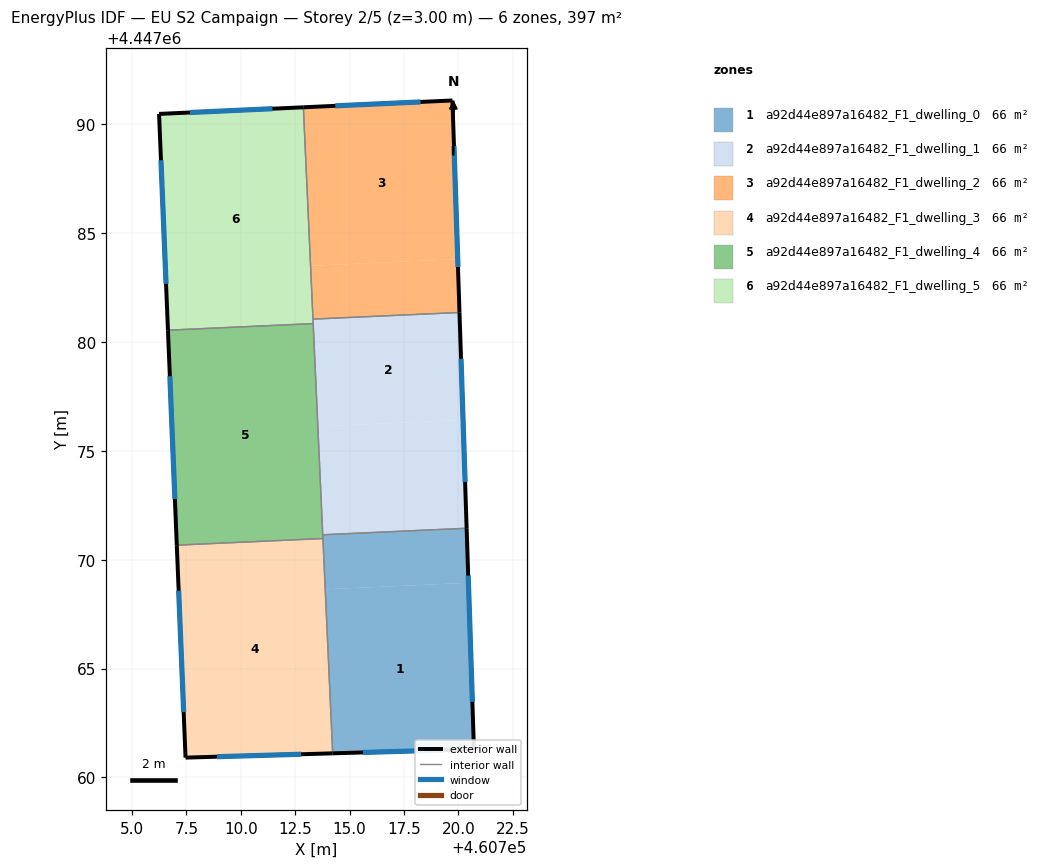
=== STOREY PLAN SPEC (per zone: floor XY polygon, exterior-wall plan segments, windows/doors) ===
zone 1: a92d44e897a16482_F1_dwelling_0  (66.2 m²)
  floor: (460720.46, 4447068.94) (460720.71, 4447061.29) (460714.22, 4447061.10) (460713.88, 4447068.64)
  floor: (460720.37, 4447071.44) (460720.46, 4447068.94) (460713.88, 4447068.64) (460713.76, 4447071.15)
  exterior wall: (460714.22, 4447061.10) – (460720.71, 4447061.29)  [6.5 m]
    window: (460715.61, 4447061.14) – (460719.32, 4447061.25)  [6.4 m²]
  exterior wall: (460720.71, 4447061.29) – (460720.38, 4447071.45)  [10.2 m]
    window: (460720.64, 4447063.47) – (460720.45, 4447069.27)  [10.0 m²]
  interior walls: 3
zone 2: a92d44e897a16482_F1_dwelling_1  (66.2 m²)
  floor: (460720.21, 4447076.42) (460720.37, 4447071.44) (460713.76, 4447071.15) (460713.54, 4447076.12)
  floor: (460720.05, 4447081.36) (460720.21, 4447076.42) (460713.54, 4447076.12) (460713.32, 4447081.05)
  exterior wall: (460720.38, 4447071.45) – (460720.05, 4447081.36)  [9.9 m]
    window: (460720.30, 4447073.57) – (460720.12, 4447079.24)  [9.7 m²]
  interior walls: 4
zone 3: a92d44e897a16482_F1_dwelling_2  (66.2 m²)
  floor: (460719.97, 4447083.81) (460720.05, 4447081.36) (460713.32, 4447081.05) (460713.20, 4447083.50)
  floor: (460719.72, 4447091.10) (460719.97, 4447083.81) (460713.20, 4447083.50) (460712.87, 4447090.79)
  exterior wall: (460719.72, 4447091.10) – (460712.87, 4447090.79)  [6.9 m]
    window: (460718.26, 4447091.03) – (460714.34, 4447090.85)  [6.7 m²]
  exterior wall: (460720.05, 4447081.36) – (460719.72, 4447091.10)  [9.7 m]
    window: (460719.98, 4447083.45) – (460719.79, 4447089.01)  [9.6 m²]
  interior walls: 2
zone 4: a92d44e897a16482_F1_dwelling_3  (66.2 m²)
  floor: (460713.77, 4447070.97) (460714.22, 4447061.10) (460707.46, 4447060.91) (460707.06, 4447070.67)
  exterior wall: (460707.46, 4447060.91) – (460714.22, 4447061.10)  [6.8 m]
    window: (460708.91, 4447060.95) – (460712.77, 4447061.06)  [6.6 m²]
  exterior wall: (460707.06, 4447070.67) – (460707.46, 4447060.91)  [9.8 m]
    window: (460707.14, 4447068.58) – (460707.37, 4447063.00)  [9.6 m²]
  interior walls: 2
zone 5: a92d44e897a16482_F1_dwelling_4  (66.2 m²)
  floor: (460713.32, 4447080.85) (460713.77, 4447070.97) (460707.06, 4447070.67) (460706.65, 4447080.54)
  exterior wall: (460706.65, 4447080.54) – (460707.06, 4447070.67)  [9.9 m]
    window: (460706.74, 4447078.43) – (460706.97, 4447072.78)  [9.7 m²]
  interior walls: 4
zone 6: a92d44e897a16482_F1_dwelling_5  (66.2 m²)
  floor: (460712.87, 4447090.79) (460713.32, 4447080.85) (460706.65, 4447080.54) (460706.24, 4447090.48)
  exterior wall: (460706.24, 4447090.48) – (460706.65, 4447080.54)  [9.9 m]
    window: (460706.33, 4447088.35) – (460706.56, 4447082.67)  [9.7 m²]
  exterior wall: (460712.87, 4447090.79) – (460706.24, 4447090.48)  [6.6 m]
    window: (460711.45, 4447090.72) – (460707.66, 4447090.55)  [6.5 m²]
  interior walls: 3

=== DERIVED (storey summary) ===
Building: EU S2 Campaign
Storey: 2 of 5  (floor level z = 3.00 m)
Storey gross floor area: 397.4 m²
Zones on this storey: 6
  - a92d44e897a16482_F1_dwelling_0: floor 66.2 m²; exterior wall 16.7 m (50.0 m²); 2 window(s) 16.3 m²; WWR 32.7%
  - a92d44e897a16482_F1_dwelling_1: floor 66.2 m²; exterior wall 9.9 m (29.8 m²); 1 window(s) 9.7 m²; WWR 32.7%
  - a92d44e897a16482_F1_dwelling_2: floor 66.2 m²; exterior wall 16.6 m (49.8 m²); 2 window(s) 16.3 m²; WWR 32.7%
  - a92d44e897a16482_F1_dwelling_3: floor 66.2 m²; exterior wall 16.5 m (49.6 m²); 2 window(s) 16.2 m²; WWR 32.7%
  - a92d44e897a16482_F1_dwelling_4: floor 66.2 m²; exterior wall 9.9 m (29.7 m²); 1 window(s) 9.7 m²; WWR 32.7%
  - a92d44e897a16482_F1_dwelling_5: floor 66.2 m²; exterior wall 16.6 m (49.8 m²); 2 window(s) 16.3 m²; WWR 32.7%
Zone adjacency (shared interzone walls):
  - a92d44e897a16482_F1_dwelling_0 ↔ a92d44e897a16482_F1_dwelling_1
  - a92d44e897a16482_F1_dwelling_0 ↔ a92d44e897a16482_F1_dwelling_3
  - a92d44e897a16482_F1_dwelling_0 ↔ a92d44e897a16482_F1_dwelling_4
  - a92d44e897a16482_F1_dwelling_1 ↔ a92d44e897a16482_F1_dwelling_2
  - a92d44e897a16482_F1_dwelling_1 ↔ a92d44e897a16482_F1_dwelling_4
  - a92d44e897a16482_F1_dwelling_1 ↔ a92d44e897a16482_F1_dwelling_5
  - a92d44e897a16482_F1_dwelling_2 ↔ a92d44e897a16482_F1_dwelling_5
  - a92d44e897a16482_F1_dwelling_3 ↔ a92d44e897a16482_F1_dwelling_4
  - a92d44e897a16482_F1_dwelling_4 ↔ a92d44e897a16482_F1_dwelling_5